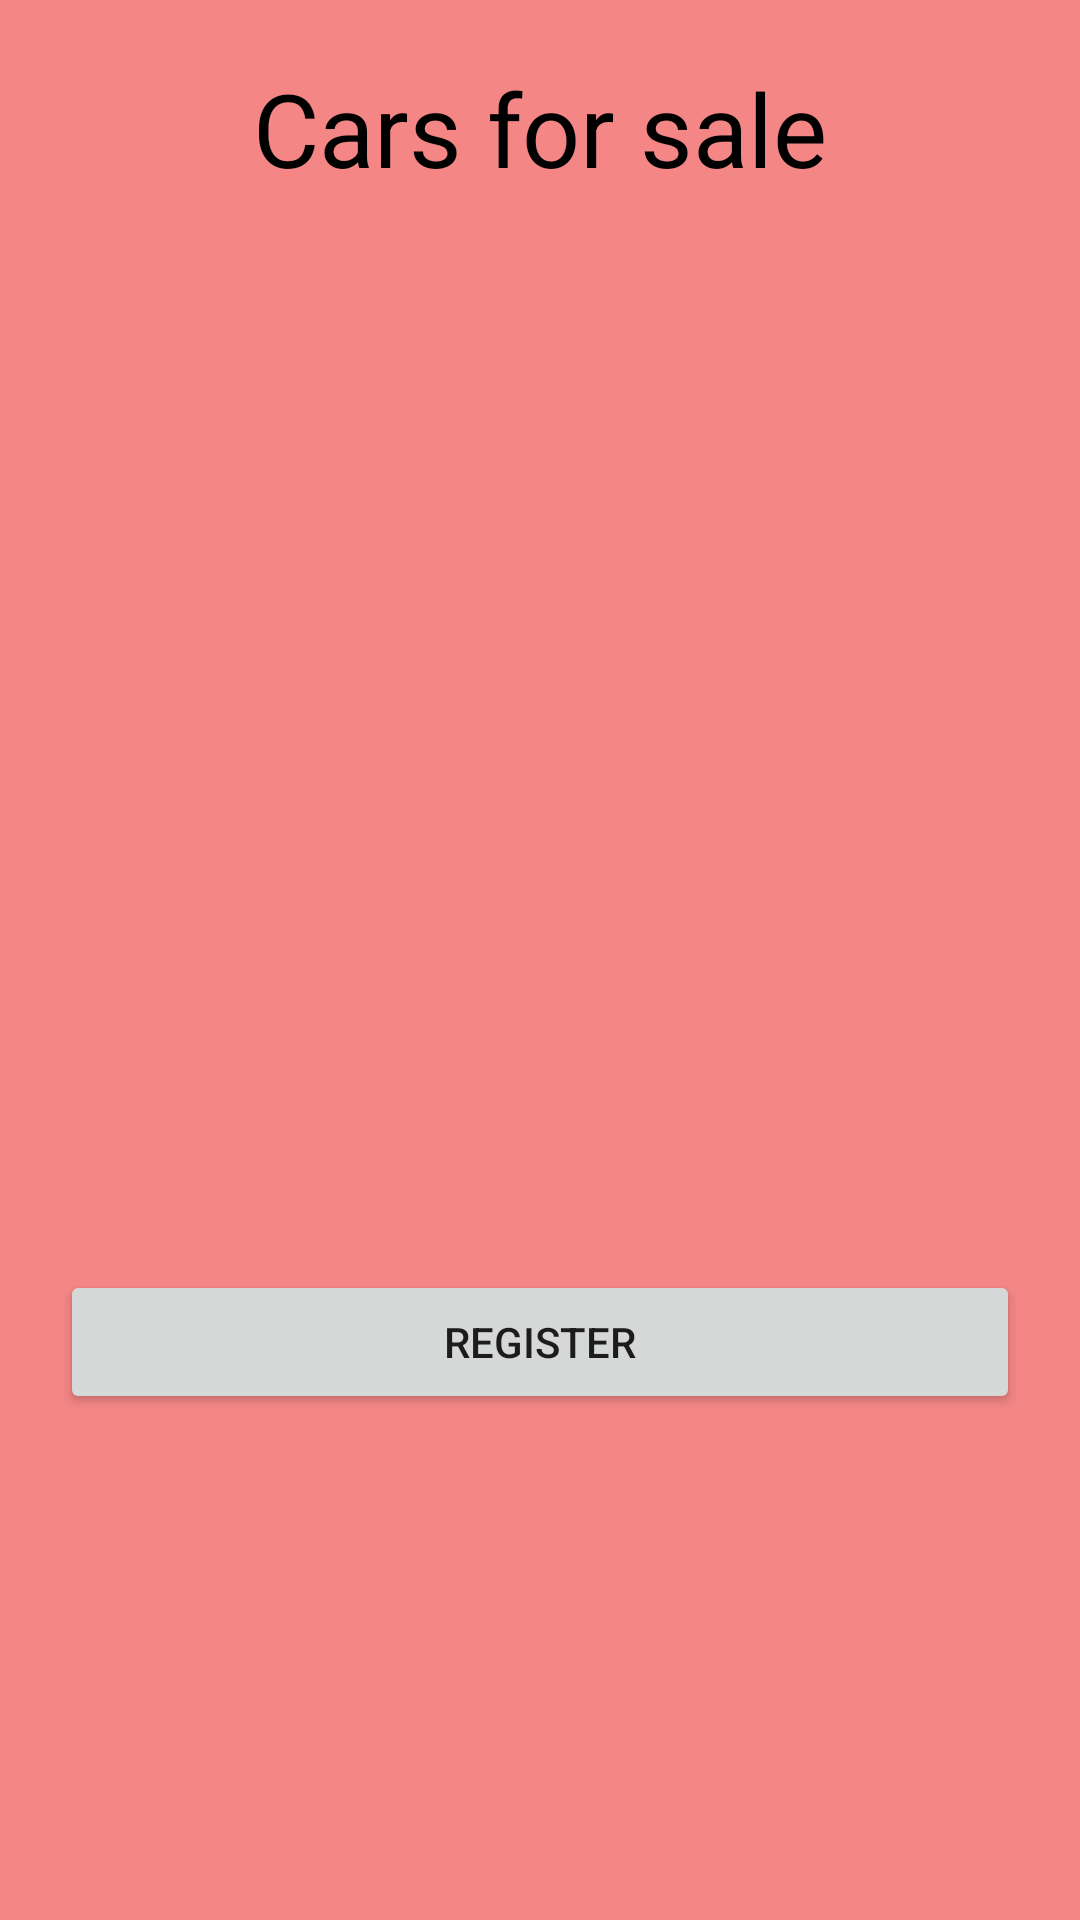

This screen was rendered from an Android layout file. Write that file and the resources it references.
<!-- AndroidManifest.xml: application theme Theme.Verbosedisco -->
<!-- res/layout/activity_main.xml -->
<?xml version="1.0" encoding="utf-8"?>
<LinearLayout xmlns:android="http://schemas.android.com/apk/res/android"
    xmlns:app="http://schemas.android.com/apk/res-auto"
    xmlns:tools="http://schemas.android.com/tools"
    android:layout_width="match_parent"
    android:layout_height="match_parent"
    android:background="#F48686"
    android:orientation="vertical"
    android:padding="20dp"
    tools:context=".MainActivity">

    <TextView
        android:id="@+id/textView"
        android:layout_width="match_parent"
        android:layout_height="wrap_content"
        android:gravity="center"
        android:text="Cars for sale"
        android:textAlignment="center"
        android:textAppearance="@style/TextAppearance.AppCompat.Display1"
        android:textColor="#000000" />

    <ListView
        android:id="@+id/lvCars"
        android:layout_width="match_parent"
        android:layout_height="318dp"
        android:layout_marginTop="20dp"
        android:cacheColorHint="#000000"
        android:listSelector="@color/white"
        android:scrollbars="vertical" />

    <Button
        android:id="@+id/bRegisterNewCar"
        android:layout_width="match_parent"
        android:layout_height="wrap_content"
        android:layout_marginTop="20dp"
        android:text="Register" />
</LinearLayout>
<!-- resources referenced by this layout -->
<resources>
  <style name="Theme.Verbosedisco" parent="Theme.MaterialComponents.DayNight.DarkActionBar">
          
          <item name="colorPrimary">@color/purple_500</item>
          <item name="colorPrimaryVariant">@color/purple_700</item>
          <item name="colorOnPrimary">@color/white</item>
          
          <item name="colorSecondary">@color/teal_200</item>
          <item name="colorSecondaryVariant">@color/teal_700</item>
          <item name="colorOnSecondary">@color/black</item>
          
          <item name="android:statusBarColor" tools:targetApi="l">?attr/colorPrimaryVariant</item>
          
      </style>
  <!-- not gathered from this repository: default colours our renderer supplied (Android Studio template values) -->
  <color name="purple_500">#FF6200EE</color>
  <color name="purple_700">#FF3700B3</color>
  <color name="teal_200">#FF03DAC5</color>
  <color name="teal_700">#FF018786</color>
  <color name="black">#FF000000</color>
  <color name="white">#FFFFFFFF</color>
</resources>
